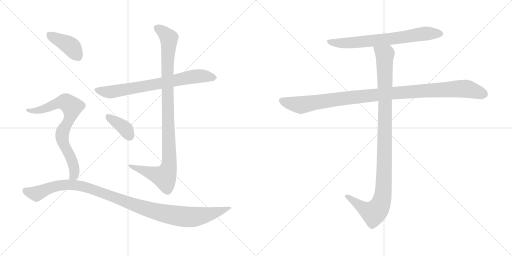
t = 0.00 s
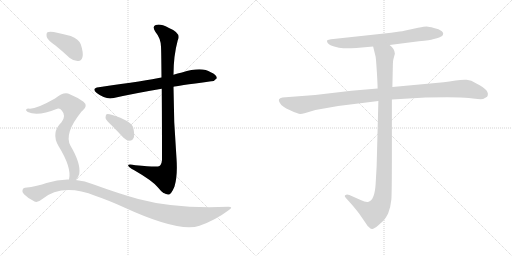
t = 1.63 s
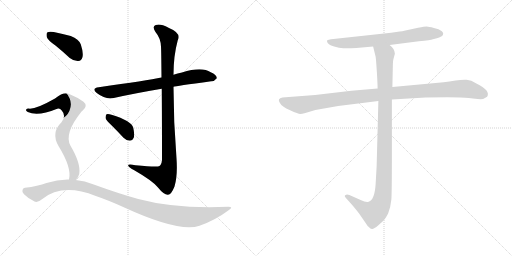
t = 3.26 s
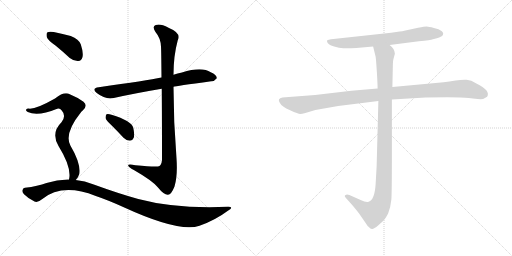
t = 4.89 s
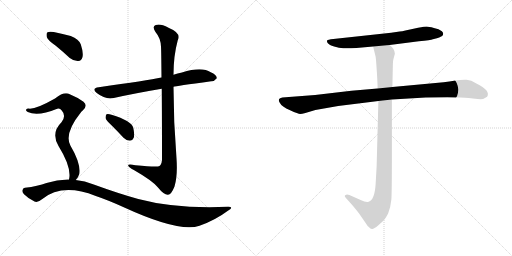
t = 6.52 s
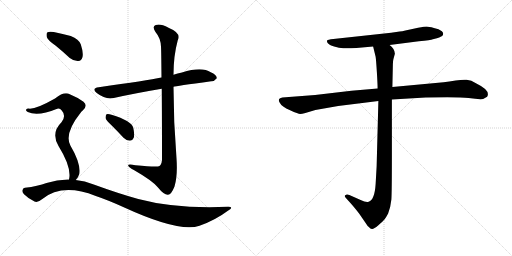
t = 8.15 s

The animated SVG that drew these frames (rendered in a browser with its animation timeline set to each time). Animation: 9 CSS @keyframes rules; one cycle of 8.15 s.

<svg version="1.1" viewBox="0 0 2048 1024" xmlns="http://www.w3.org/2000/svg">
  <g stroke="lightgray" stroke-dasharray="1,1" stroke-width="1" transform="scale(4, 4)">
    <line x1="0" y1="0" x2="256" y2="256"></line>
    <line x1="256" y1="0" x2="0" y2="256"></line>
    <line x1="128" y1="0" x2="128" y2="256"></line>
    <line x1="0" y1="128" x2="256" y2="128"></line>
    <line x1="256" y1="0" x2="512" y2="256"></line>
    <line x1="512" y1="0" x2="256" y2="256"></line>
    <line x1="384" y1="0" x2="384" y2="256"></line>
    <line x1="256" y1="128" x2="512" y2="128"></line>
  </g>
<g transform="scale(1, -1) translate(0, -850)">
   <style type="text/css">
    @keyframes keyframes0 {
      from {
       stroke: black;
       stroke-dashoffset: 730;
       stroke-width: 128;
       }
       70% {
       animation-timing-function: step-end;
       stroke: black;
       stroke-dashoffset: 0;
       stroke-width: 128;
       }
       to {
       stroke: black;
       stroke-width: 1024;
       }
       }
       #make-me-a-hanzi-animation-0 {
         animation: keyframes0 0.844076s both;
         animation-delay: 0.000000s;
         animation-timing-function: linear;
       }
    @keyframes keyframes1 {
      from {
       stroke: black;
       stroke-dashoffset: 1023;
       stroke-width: 128;
       }
       77% {
       animation-timing-function: step-end;
       stroke: black;
       stroke-dashoffset: 0;
       stroke-width: 128;
       }
       to {
       stroke: black;
       stroke-width: 1024;
       }
       }
       #make-me-a-hanzi-animation-1 {
         animation: keyframes1 1.082520s both;
         animation-delay: 0.844076s;
         animation-timing-function: linear;
       }
    @keyframes keyframes2 {
      from {
       stroke: black;
       stroke-dashoffset: 378;
       stroke-width: 128;
       }
       55% {
       animation-timing-function: step-end;
       stroke: black;
       stroke-dashoffset: 0;
       stroke-width: 128;
       }
       to {
       stroke: black;
       stroke-width: 1024;
       }
       }
       #make-me-a-hanzi-animation-2 {
         animation: keyframes2 0.557617s both;
         animation-delay: 1.926596s;
         animation-timing-function: linear;
       }
    @keyframes keyframes3 {
      from {
       stroke: black;
       stroke-dashoffset: 404;
       stroke-width: 128;
       }
       57% {
       animation-timing-function: step-end;
       stroke: black;
       stroke-dashoffset: 0;
       stroke-width: 128;
       }
       to {
       stroke: black;
       stroke-width: 1024;
       }
       }
       #make-me-a-hanzi-animation-3 {
         animation: keyframes3 0.578776s both;
         animation-delay: 2.484213s;
         animation-timing-function: linear;
       }
    @keyframes keyframes4 {
      from {
       stroke: black;
       stroke-dashoffset: 754;
       stroke-width: 128;
       }
       71% {
       animation-timing-function: step-end;
       stroke: black;
       stroke-dashoffset: 0;
       stroke-width: 128;
       }
       to {
       stroke: black;
       stroke-width: 1024;
       }
       }
       #make-me-a-hanzi-animation-4 {
         animation: keyframes4 0.863607s both;
         animation-delay: 3.062989s;
         animation-timing-function: linear;
       }
    @keyframes keyframes5 {
      from {
       stroke: black;
       stroke-dashoffset: 1088;
       stroke-width: 128;
       }
       78% {
       animation-timing-function: step-end;
       stroke: black;
       stroke-dashoffset: 0;
       stroke-width: 128;
       }
       to {
       stroke: black;
       stroke-width: 1024;
       }
       }
       #make-me-a-hanzi-animation-5 {
         animation: keyframes5 1.135417s both;
         animation-delay: 3.926596s;
         animation-timing-function: linear;
       }
    @keyframes keyframes6 {
      from {
       stroke: black;
       stroke-dashoffset: 705;
       stroke-width: 128;
       }
       70% {
       animation-timing-function: step-end;
       stroke: black;
       stroke-dashoffset: 0;
       stroke-width: 128;
       }
       to {
       stroke: black;
       stroke-width: 1024;
       }
       }
       #make-me-a-hanzi-animation-6 {
         animation: keyframes6 0.823730s both;
         animation-delay: 5.062013s;
         animation-timing-function: linear;
       }
    @keyframes keyframes7 {
      from {
       stroke: black;
       stroke-dashoffset: 1076;
       stroke-width: 128;
       }
       78% {
       animation-timing-function: step-end;
       stroke: black;
       stroke-dashoffset: 0;
       stroke-width: 128;
       }
       to {
       stroke: black;
       stroke-width: 1024;
       }
       }
       #make-me-a-hanzi-animation-7 {
         animation: keyframes7 1.125651s both;
         animation-delay: 5.885743s;
         animation-timing-function: linear;
       }
    @keyframes keyframes8 {
      from {
       stroke: black;
       stroke-dashoffset: 1072;
       stroke-width: 128;
       }
       78% {
       animation-timing-function: step-end;
       stroke: black;
       stroke-dashoffset: 0;
       stroke-width: 128;
       }
       to {
       stroke: black;
       stroke-width: 1024;
       }
       }
       #make-me-a-hanzi-animation-8 {
         animation: keyframes8 1.122396s both;
         animation-delay: 7.011394s;
         animation-timing-function: linear;
       }
</style>
<path d="M 694.0 503.0 Q 701.0 506.0 845.0 525.0 Q 857.0 524.0 867.0 537.0 Q 868.0 550.0 843.0 561.0 Q 807.0 585.0 728.0 560.0 Q 710.0 557.0 694.0 551.0 L 646.0 540.0 Q 589.0 528.0 395.0 501.0 Q 364.0 497.0 387.0 478.0 Q 423.0 450.0 455.0 458.0 Q 540.0 477.0 647.0 495.0 L 694.0 503.0 Z" fill="lightgray"></path> 
<path d="M 647.0 495.0 Q 648.0 389.0 648.0 211.0 Q 647.0 193.0 638.0 186.0 Q 631.0 180.0 542.0 189.0 Q 509.0 196.0 513.0 187.0 Q 516.0 180.0 537.0 169.0 Q 610.0 127.0 631.0 101.0 Q 656.0 70.0 672.0 71.0 Q 685.0 71.0 698.0 104.0 Q 711.0 147.0 706.0 217.0 Q 694.0 361.0 694.0 503.0 L 694.0 551.0 Q 694.0 627.0 711.0 689.0 Q 727.0 717.0 674.0 739.0 Q 641.0 757.0 623.0 750.0 Q 607.0 744.0 622.0 722.0 Q 643.0 697.0 644.0 663.0 Q 645.0 650.0 646.0 540.0 L 647.0 495.0 Z" fill="lightgray"></path> 
<path d="M 448.0 347.0 Q 470.0 325.0 494.0 299.0 Q 506.0 287.0 520.0 287.0 Q 530.0 287.0 535.0 299.0 Q 539.0 312.0 533.0 339.0 Q 526.0 367.0 446.0 391.0 Q 433.0 395.0 426.0 393.0 Q 422.0 389.0 422.0 378.0 Q 425.0 368.0 448.0 347.0 Z" fill="lightgray"></path> 
<path d="M 223.0 667.0 Q 250.0 645.0 279.0 618.0 Q 295.0 605.0 313.0 606.0 Q 326.0 607.0 330.0 622.0 Q 334.0 640.0 323.0 673.0 Q 316.0 692.0 283.0 706.0 Q 252.0 715.0 215.0 722.0 Q 197.0 725.0 190.0 721.0 Q 184.0 717.0 187.0 702.0 Q 191.0 689.0 223.0 667.0 Z" fill="lightgray"></path> 
<path d="M 303.0 130.0 Q 313.0 139.0 317.0 154.0 Q 324.0 196.0 282.0 267.0 Q 255.0 315.0 324.0 401.0 Q 327.0 405.0 331.0 408.0 Q 353.0 427.0 334.0 443.0 Q 313.0 459.0 279.0 473.0 Q 257.0 486.0 220.0 456.0 Q 141.0 411.0 114.0 416.0 Q 107.0 416.0 104.0 411.0 Q 103.0 407.0 111.0 402.0 Q 151.0 383.0 229.0 415.0 Q 239.0 419.0 247.0 408.0 Q 266.0 387.0 246.0 361.0 Q 203.0 319.0 234.0 266.0 Q 288.0 179.0 276.0 132.0 C 272.0 102.0 285.0 106.0 303.0 130.0 Z" fill="lightgray"></path> 
<path d="M 276.0 132.0 Q 231.0 133.0 186.0 118.0 Q 152.0 105.0 100.0 99.0 Q 93.0 99.0 90.0 90.0 Q 87.0 83.0 96.0 73.0 Q 114.0 55.0 138.0 44.0 Q 150.0 38.0 168.0 53.0 Q 249.0 119.0 383.0 66.0 Q 431.0 50.0 495.0 21.0 Q 717.0 -81.0 798.0 -53.0 Q 861.0 -31.0 913.0 8.0 Q 937.0 23.0 913.0 23.0 Q 702.0 14.0 553.0 54.0 Q 474.0 76.0 375.0 112.0 Q 339.0 127.0 303.0 130.0 L 276.0 132.0 Z" fill="lightgray"></path> 
<path d="M 1558.5 670.0 L 1675.5 685.0 Q 1723.5 690.0 1731.5 693.0 L 1747.5 697.0 Q 1755.5 698.0 1768.5 706.0 Q 1777.5 716.0 1767.5 725.0 Q 1756.5 734.0 1735.5 738.0 Q 1714.5 744.0 1706.5 744.0 Q 1698.5 744.0 1672.5 739.0 L 1621.5 728.0 Q 1608.5 725.0 1598.5 724.0 L 1564.5 719.0 L 1333.5 694.0 Q 1310.5 692.0 1308.5 688.0 Q 1306.5 683.0 1311.5 677.0 Q 1316.5 670.0 1336.5 664.0 Q 1356.5 657.0 1373.5 657.0 Q 1390.5 656.0 1425.5 658.0 L 1492.5 664.0 L 1558.5 670.0 Z" fill="lightgray"></path> 
<path d="M 1510.5 496.0 L 1405.5 487.0 L 1260.5 470.0 L 1129.5 460.0 Q 1108.5 456.0 1118.5 440.0 Q 1126.5 423.0 1160.5 409.0 Q 1193.5 394.0 1200.5 394.0 Q 1207.5 394.0 1221.5 398.0 L 1261.5 410.0 L 1352.5 426.0 L 1513.5 446.0 L 1567.5 452.0 L 1702.5 460.0 Q 1835.5 463.0 1874.5 458.0 Q 1913.5 452.0 1932.5 454.0 L 1948.5 463.0 Q 1963.5 488.0 1905.5 516.0 Q 1884.5 530.0 1866.5 531.0 Q 1847.5 532.0 1822.5 528.0 Q 1796.5 523.0 1774.5 521.0 L 1569.5 502.0 L 1510.5 496.0 Z" fill="lightgray"></path> 
<path d="M 1492.5 664.0 L 1502.5 623.0 Q 1504.5 610.0 1507.5 561.0 Q 1510.5 511.0 1510.5 496.0 L 1513.5 446.0 L 1506.5 184.0 L 1502.5 114.0 Q 1498.5 50.0 1474.5 43.0 Q 1463.5 40.0 1442.5 50.0 L 1397.5 70.0 Q 1386.5 74.0 1382.5 70.0 Q 1374.5 67.0 1384.5 57.0 L 1403.5 36.0 Q 1430.5 5.0 1440.5 -10.0 L 1462.5 -42.0 Q 1469.5 -54.0 1475.5 -58.0 Q 1481.5 -65.0 1487.5 -66.0 Q 1493.5 -68.0 1513.5 -51.0 Q 1532.5 -34.0 1538.5 -27.0 Q 1543.5 -21.0 1552.5 -4.0 Q 1562.5 22.0 1565.5 52.0 Q 1567.5 82.0 1567.5 222.0 L 1567.5 452.0 L 1569.5 502.0 L 1571.5 594.0 Q 1571.5 605.0 1573.5 613.0 L 1579.5 635.0 Q 1579.5 654.0 1558.5 670.0 C 1538.5 693.0 1485.5 693.0 1492.5 664.0 Z" fill="lightgray"></path> 
      <clipPath id="make-me-a-hanzi-clip-0">
      <path d="M 694.0 503.0 Q 701.0 506.0 845.0 525.0 Q 857.0 524.0 867.0 537.0 Q 868.0 550.0 843.0 561.0 Q 807.0 585.0 728.0 560.0 Q 710.0 557.0 694.0 551.0 L 646.0 540.0 Q 589.0 528.0 395.0 501.0 Q 364.0 497.0 387.0 478.0 Q 423.0 450.0 455.0 458.0 Q 540.0 477.0 647.0 495.0 L 694.0 503.0 Z" fill="lightgray"></path>
      </clipPath>
      <path clip-path="url(#make-me-a-hanzi-clip-0)" d="M 389.0 490.0 L 445.0 482.0 L 790.0 546.0 L 856.0 539.0 " fill="none" id="make-me-a-hanzi-animation-0" stroke-dasharray="602 1204" stroke-linecap="round"></path>

      <clipPath id="make-me-a-hanzi-clip-1">
      <path d="M 647.0 495.0 Q 648.0 389.0 648.0 211.0 Q 647.0 193.0 638.0 186.0 Q 631.0 180.0 542.0 189.0 Q 509.0 196.0 513.0 187.0 Q 516.0 180.0 537.0 169.0 Q 610.0 127.0 631.0 101.0 Q 656.0 70.0 672.0 71.0 Q 685.0 71.0 698.0 104.0 Q 711.0 147.0 706.0 217.0 Q 694.0 361.0 694.0 503.0 L 694.0 551.0 Q 694.0 627.0 711.0 689.0 Q 727.0 717.0 674.0 739.0 Q 641.0 757.0 623.0 750.0 Q 607.0 744.0 622.0 722.0 Q 643.0 697.0 644.0 663.0 Q 645.0 650.0 646.0 540.0 L 647.0 495.0 Z" fill="lightgray"></path>
      </clipPath>
      <path clip-path="url(#make-me-a-hanzi-clip-1)" d="M 630.0 736.0 L 671.0 705.0 L 676.0 691.0 L 668.0 553.0 L 678.0 207.0 L 674.0 176.0 L 658.0 143.0 L 533.0 181.0 L 530.0 187.0 L 519.0 186.0 " fill="none" id="make-me-a-hanzi-animation-1" stroke-dasharray="895 1790" stroke-linecap="round"></path>

      <clipPath id="make-me-a-hanzi-clip-2">
      <path d="M 448.0 347.0 Q 470.0 325.0 494.0 299.0 Q 506.0 287.0 520.0 287.0 Q 530.0 287.0 535.0 299.0 Q 539.0 312.0 533.0 339.0 Q 526.0 367.0 446.0 391.0 Q 433.0 395.0 426.0 393.0 Q 422.0 389.0 422.0 378.0 Q 425.0 368.0 448.0 347.0 Z" fill="lightgray"></path>
      </clipPath>
      <path clip-path="url(#make-me-a-hanzi-clip-2)" d="M 431.0 384.0 L 493.0 342.0 L 519.0 303.0 " fill="none" id="make-me-a-hanzi-animation-2" stroke-dasharray="250 500" stroke-linecap="round"></path>

      <clipPath id="make-me-a-hanzi-clip-3">
      <path d="M 223.0 667.0 Q 250.0 645.0 279.0 618.0 Q 295.0 605.0 313.0 606.0 Q 326.0 607.0 330.0 622.0 Q 334.0 640.0 323.0 673.0 Q 316.0 692.0 283.0 706.0 Q 252.0 715.0 215.0 722.0 Q 197.0 725.0 190.0 721.0 Q 184.0 717.0 187.0 702.0 Q 191.0 689.0 223.0 667.0 Z" fill="lightgray"></path>
      </clipPath>
      <path clip-path="url(#make-me-a-hanzi-clip-3)" d="M 197.0 713.0 L 283.0 665.0 L 312.0 625.0 " fill="none" id="make-me-a-hanzi-animation-3" stroke-dasharray="276 552" stroke-linecap="round"></path>

      <clipPath id="make-me-a-hanzi-clip-4">
      <path d="M 303.0 130.0 Q 313.0 139.0 317.0 154.0 Q 324.0 196.0 282.0 267.0 Q 255.0 315.0 324.0 401.0 Q 327.0 405.0 331.0 408.0 Q 353.0 427.0 334.0 443.0 Q 313.0 459.0 279.0 473.0 Q 257.0 486.0 220.0 456.0 Q 141.0 411.0 114.0 416.0 Q 107.0 416.0 104.0 411.0 Q 103.0 407.0 111.0 402.0 Q 151.0 383.0 229.0 415.0 Q 239.0 419.0 247.0 408.0 Q 266.0 387.0 246.0 361.0 Q 203.0 319.0 234.0 266.0 Q 288.0 179.0 276.0 132.0 C 272.0 102.0 285.0 106.0 303.0 130.0 Z" fill="lightgray"></path>
      </clipPath>
      <path clip-path="url(#make-me-a-hanzi-clip-4)" d="M 111.0 409.0 L 141.0 406.0 L 167.0 412.0 L 243.0 442.0 L 259.0 442.0 L 284.0 426.0 L 288.0 414.0 L 281.0 385.0 L 248.0 308.0 L 257.0 267.0 L 290.0 204.0 L 298.0 170.0 L 298.0 154.0 L 283.0 136.0 " fill="none" id="make-me-a-hanzi-animation-4" stroke-dasharray="626 1252" stroke-linecap="round"></path>

      <clipPath id="make-me-a-hanzi-clip-5">
      <path d="M 276.0 132.0 Q 231.0 133.0 186.0 118.0 Q 152.0 105.0 100.0 99.0 Q 93.0 99.0 90.0 90.0 Q 87.0 83.0 96.0 73.0 Q 114.0 55.0 138.0 44.0 Q 150.0 38.0 168.0 53.0 Q 249.0 119.0 383.0 66.0 Q 431.0 50.0 495.0 21.0 Q 717.0 -81.0 798.0 -53.0 Q 861.0 -31.0 913.0 8.0 Q 937.0 23.0 913.0 23.0 Q 702.0 14.0 553.0 54.0 Q 474.0 76.0 375.0 112.0 Q 339.0 127.0 303.0 130.0 L 276.0 132.0 Z" fill="lightgray"></path>
      </clipPath>
      <path clip-path="url(#make-me-a-hanzi-clip-5)" d="M 103.0 86.0 L 146.0 75.0 L 227.0 107.0 L 281.0 111.0 L 334.0 104.0 L 559.0 22.0 L 652.0 -3.0 L 735.0 -17.0 L 819.0 -11.0 L 904.0 16.0 " fill="none" id="make-me-a-hanzi-animation-5" stroke-dasharray="960 1920" stroke-linecap="round"></path>

      <clipPath id="make-me-a-hanzi-clip-6">
      <path d="M 1558.5 670.0 L 1675.5 685.0 Q 1723.5 690.0 1731.5 693.0 L 1747.5 697.0 Q 1755.5 698.0 1768.5 706.0 Q 1777.5 716.0 1767.5 725.0 Q 1756.5 734.0 1735.5 738.0 Q 1714.5 744.0 1706.5 744.0 Q 1698.5 744.0 1672.5 739.0 L 1621.5 728.0 Q 1608.5 725.0 1598.5 724.0 L 1564.5 719.0 L 1333.5 694.0 Q 1310.5 692.0 1308.5 688.0 Q 1306.5 683.0 1311.5 677.0 Q 1316.5 670.0 1336.5 664.0 Q 1356.5 657.0 1373.5 657.0 Q 1390.5 656.0 1425.5 658.0 L 1492.5 664.0 L 1558.5 670.0 Z" fill="lightgray"></path>
      </clipPath>
      <path clip-path="url(#make-me-a-hanzi-clip-6)" d="M 1314.5 684.0 L 1388.5 678.0 L 1592.5 698.0 L 1708.5 717.0 L 1760.5 715.0 " fill="none" id="make-me-a-hanzi-animation-6" stroke-dasharray="577 1154" stroke-linecap="round"></path>

      <clipPath id="make-me-a-hanzi-clip-7">
      <path d="M 1510.5 496.0 L 1405.5 487.0 L 1260.5 470.0 L 1129.5 460.0 Q 1108.5 456.0 1118.5 440.0 Q 1126.5 423.0 1160.5 409.0 Q 1193.5 394.0 1200.5 394.0 Q 1207.5 394.0 1221.5 398.0 L 1261.5 410.0 L 1352.5 426.0 L 1513.5 446.0 L 1567.5 452.0 L 1702.5 460.0 Q 1835.5 463.0 1874.5 458.0 Q 1913.5 452.0 1932.5 454.0 L 1948.5 463.0 Q 1963.5 488.0 1905.5 516.0 Q 1884.5 530.0 1866.5 531.0 Q 1847.5 532.0 1822.5 528.0 Q 1796.5 523.0 1774.5 521.0 L 1569.5 502.0 L 1510.5 496.0 Z" fill="lightgray"></path>
      </clipPath>
      <path clip-path="url(#make-me-a-hanzi-clip-7)" d="M 1127.5 448.0 L 1207.5 430.0 L 1549.5 476.0 L 1848.5 496.0 L 1872.5 494.0 L 1938.5 472.0 " fill="none" id="make-me-a-hanzi-animation-7" stroke-dasharray="948 1896" stroke-linecap="round"></path>

      <clipPath id="make-me-a-hanzi-clip-8">
      <path d="M 1492.5 664.0 L 1502.5 623.0 Q 1504.5 610.0 1507.5 561.0 Q 1510.5 511.0 1510.5 496.0 L 1513.5 446.0 L 1506.5 184.0 L 1502.5 114.0 Q 1498.5 50.0 1474.5 43.0 Q 1463.5 40.0 1442.5 50.0 L 1397.5 70.0 Q 1386.5 74.0 1382.5 70.0 Q 1374.5 67.0 1384.5 57.0 L 1403.5 36.0 Q 1430.5 5.0 1440.5 -10.0 L 1462.5 -42.0 Q 1469.5 -54.0 1475.5 -58.0 Q 1481.5 -65.0 1487.5 -66.0 Q 1493.5 -68.0 1513.5 -51.0 Q 1532.5 -34.0 1538.5 -27.0 Q 1543.5 -21.0 1552.5 -4.0 Q 1562.5 22.0 1565.5 52.0 Q 1567.5 82.0 1567.5 222.0 L 1567.5 452.0 L 1569.5 502.0 L 1571.5 594.0 Q 1571.5 605.0 1573.5 613.0 L 1579.5 635.0 Q 1579.5 654.0 1558.5 670.0 C 1538.5 693.0 1485.5 693.0 1492.5 664.0 Z" fill="lightgray"></path>
      </clipPath>
      <path clip-path="url(#make-me-a-hanzi-clip-8)" d="M 1499.5 659.0 L 1539.5 628.0 L 1538.5 186.0 L 1529.5 57.0 L 1519.5 27.0 L 1494.5 -2.0 L 1450.5 19.0 L 1390.5 65.0 " fill="none" id="make-me-a-hanzi-animation-8" stroke-dasharray="944 1888" stroke-linecap="round"></path>

</g>
</svg>
